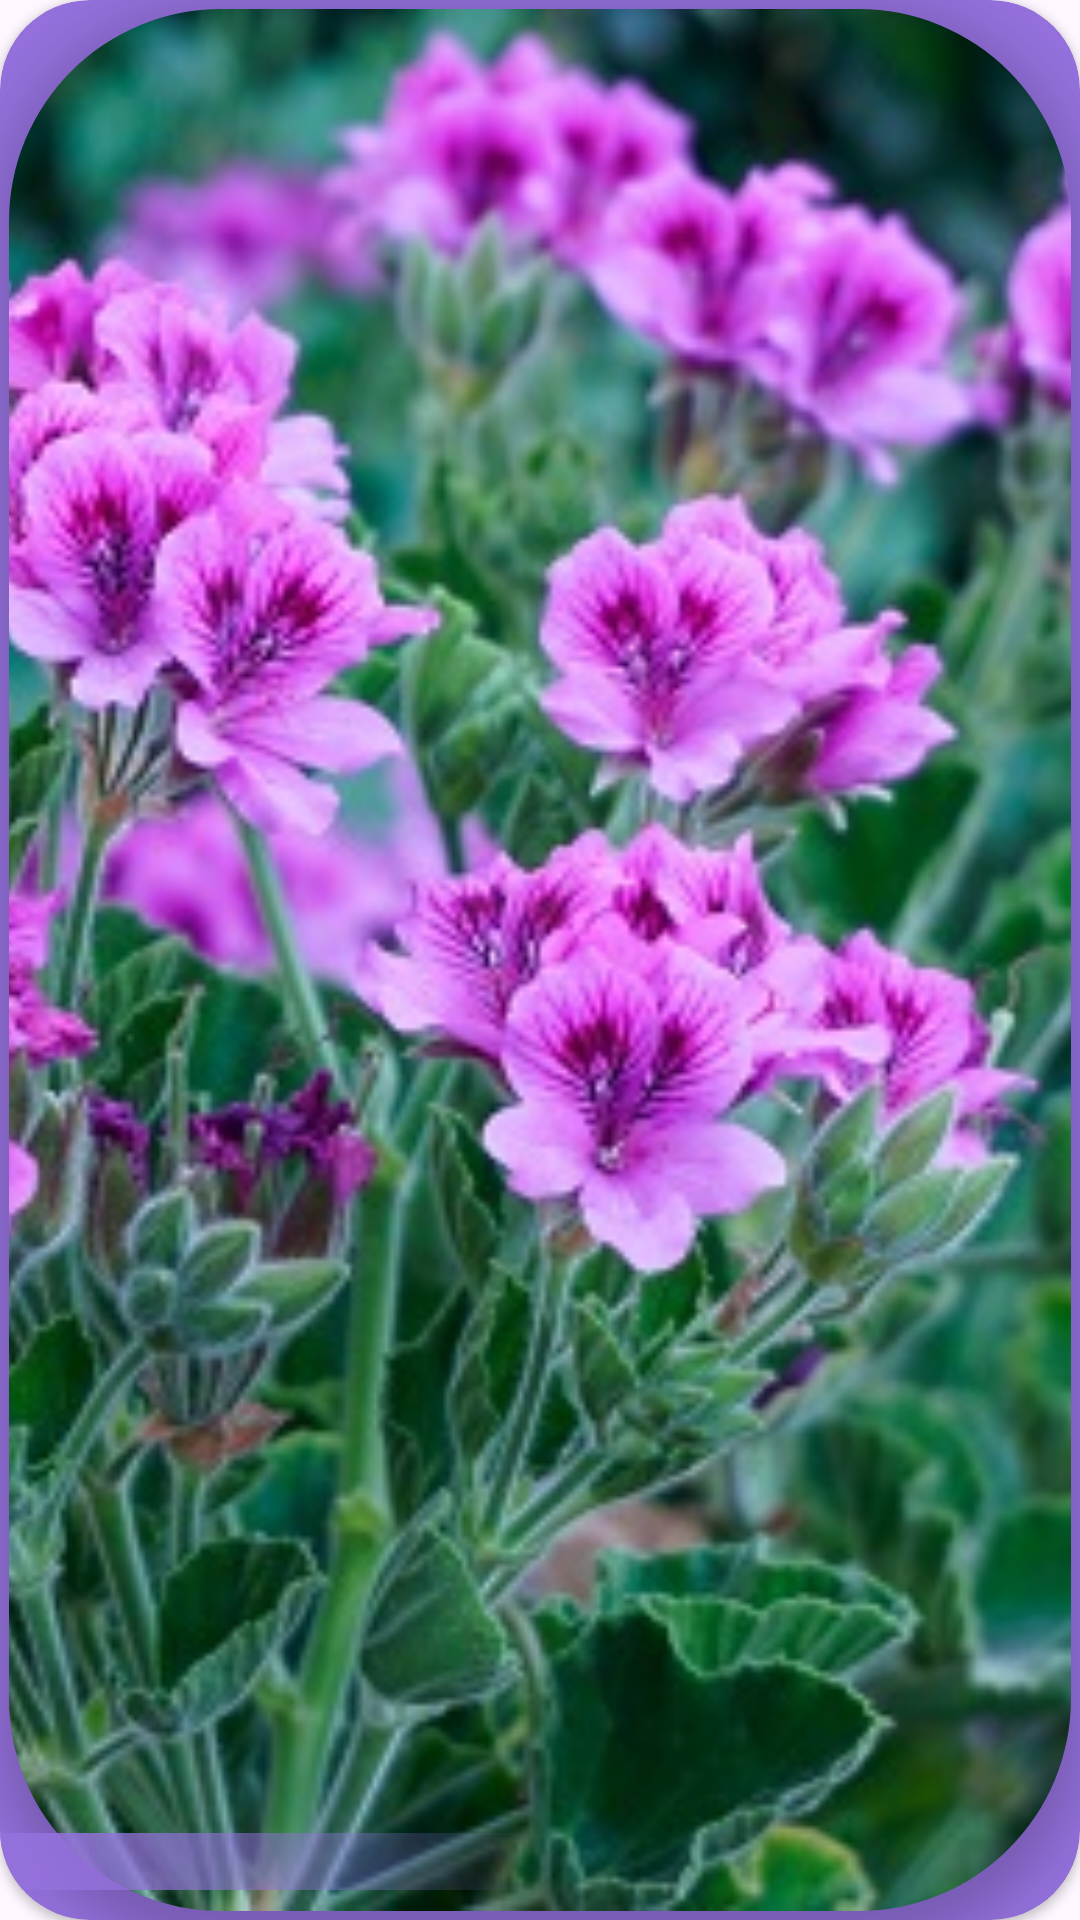

The Android layout XML behind this screen, and the referenced resources:
<!-- AndroidManifest.xml: application theme Base.Theme.Aplikacja -->
<!-- res/layout/home_flower_item.xml -->
<?xml version="1.0" encoding="utf-8"?>
<androidx.cardview.widget.CardView xmlns:android="http://schemas.android.com/apk/res/android"
    android:layout_width="150dp"
    android:layout_height="match_parent"
    xmlns:app="http://schemas.android.com/apk/res-auto"
    app:cardCornerRadius="30dp"
    android:elevation="8dp"
    android:layout_marginEnd="18dp"
    android:backgroundTint="@color/purplemagnolia">

    <RelativeLayout
        android:layout_width="fill_parent"
        android:layout_height="fill_parent">

        <com.google.android.material.imageview.ShapeableImageView
            android:id="@+id/home_flower_image"
            android:layout_width="fill_parent"
            android:layout_height="fill_parent"
            android:padding="3dp"
            android:src="@drawable/pelargonia"
            app:shapeAppearanceOverlay="@style/RoundedSquare"
            android:background="@android:color/transparent"
            android:elevation="8dp"
            android:scaleType="centerCrop"
            android:foregroundTint="@android:color/transparent"
            android:textDirection="firstStrong"
            />
    </RelativeLayout>


    <TextView
        android:id="@+id/home_flower_name"
        android:layout_width="match_parent"
        android:layout_height="wrap_content"
        android:layout_gravity="bottom"
        android:gravity="center"
        android:textStyle="bold"
        android:layout_marginBottom="10dp"
        android:background="@drawable/text_gradient"
        android:text="" />


</androidx.cardview.widget.CardView>
<!-- resources referenced by this layout -->
<resources>
  <color name="purplemagnolia">#9370DB</color>
  <!-- drawable pelargonia: jpg bitmap (drawable, 85013 bytes) -->
  <!-- drawable text_gradient (drawable) -->
  <?xml version="1.0" encoding="utf-8"?>
  <shape xmlns:android="http://schemas.android.com/apk/res/android"
      android:shape="rectangle">
      <gradient
          android:startColor="@color/purplemagnolia"
          android:centerColor="@android:color/transparent"
          android:endColor="@android:color/transparent"/>
  </shape>
  <style name="RoundedSquare">
          <item name="cornerSize">20%</item>
      </style>
  <style name="Base.Theme.Aplikacja" parent="Theme.Material3.DayNight.NoActionBar">
          
          
          <item name="android:textViewStyle">@style/CustomFontStyle</item>
          <item name="colorPrimary">@color/bgdark</item>
          <item name="colorPrimaryVariant">@color/grayish</item>
          <item name="android:statusBarColor">@color/bgdark</item>
          <item name="colorAccent">@color/bgdark</item>
      </style>
  <style name="CustomFontStyle">
          <item name="android:fontFamily">sans-serif-condensed</item>
          <item name="android:textColor">@color/fontcolor</item>
      </style>
  <color name="bgdark">#333333</color>
  <color name="grayish">#474747</color>
  <color name="fontcolor">#E0E0E0</color>
</resources>
